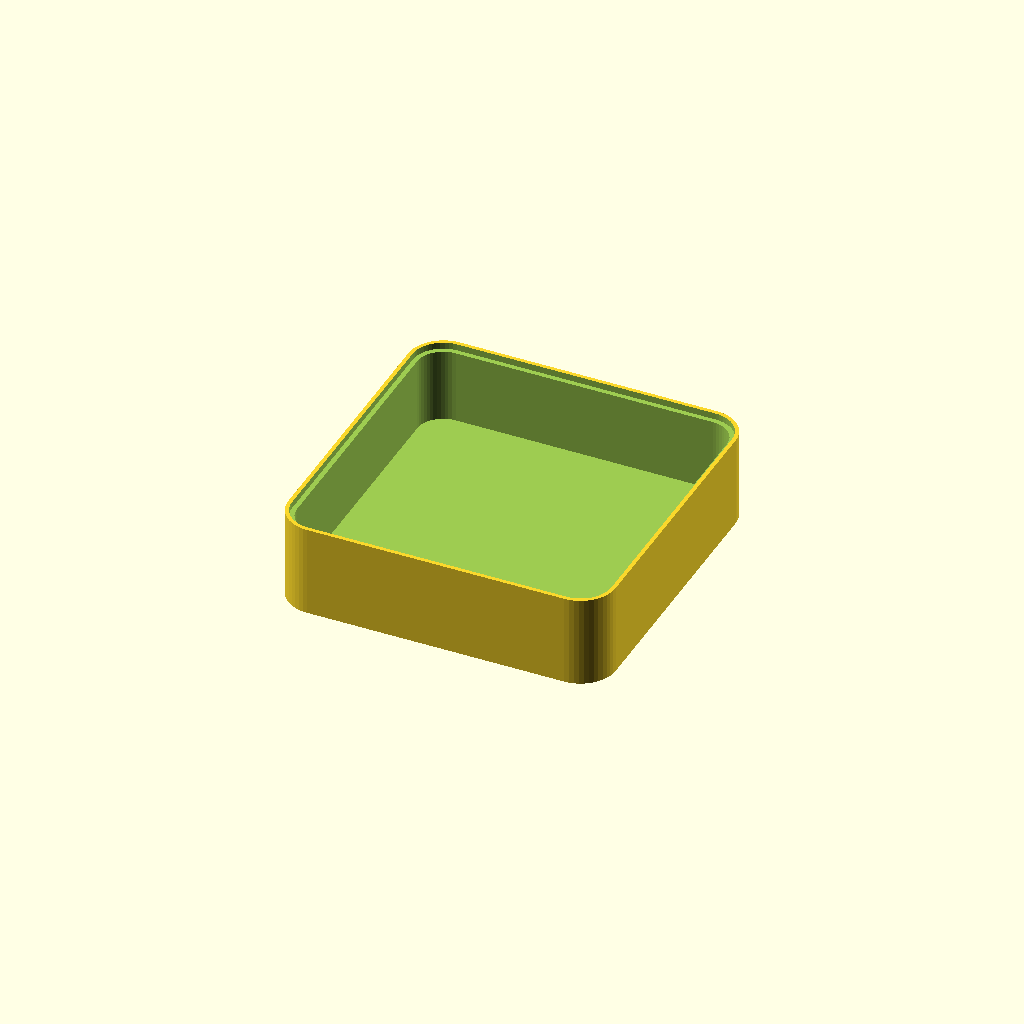
Cell 1: the model at its default parameters.
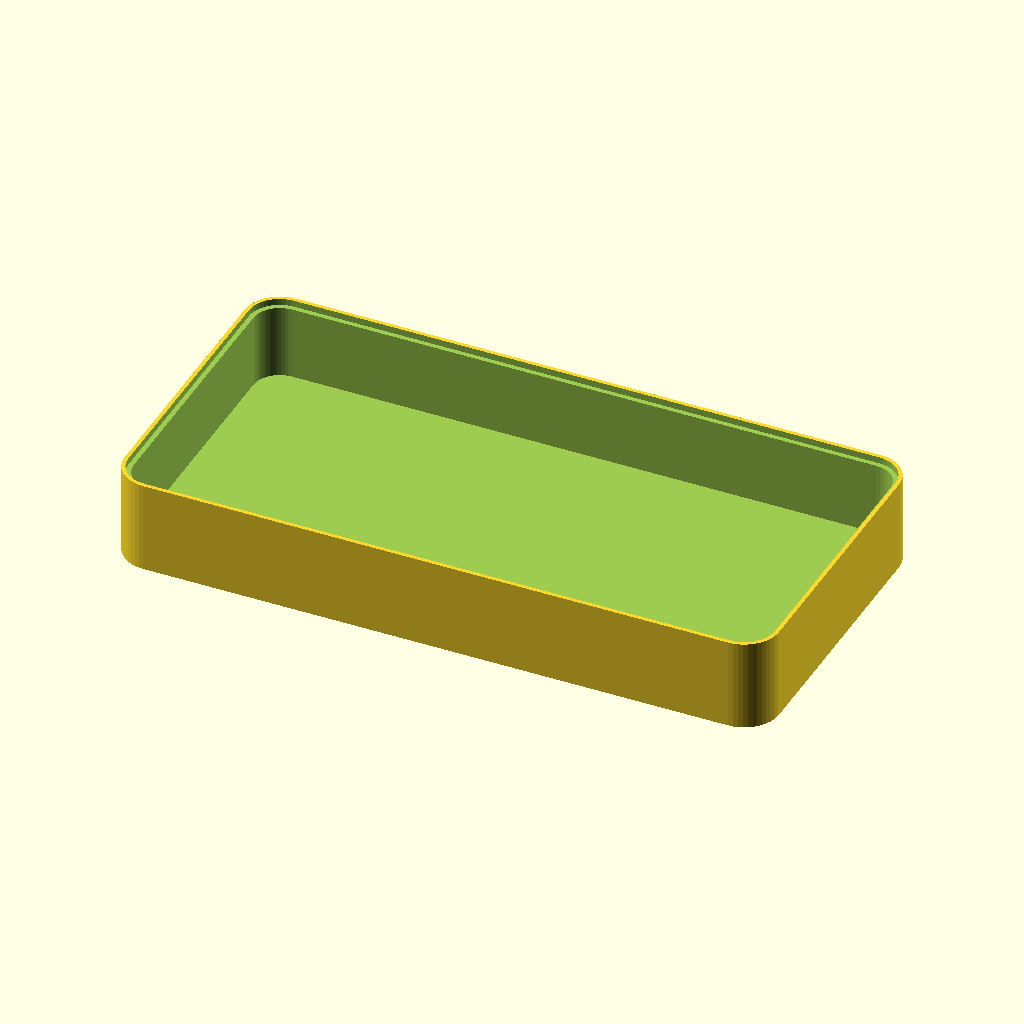
Cell 2 — part_width set to 300, the other parameters unchanged.
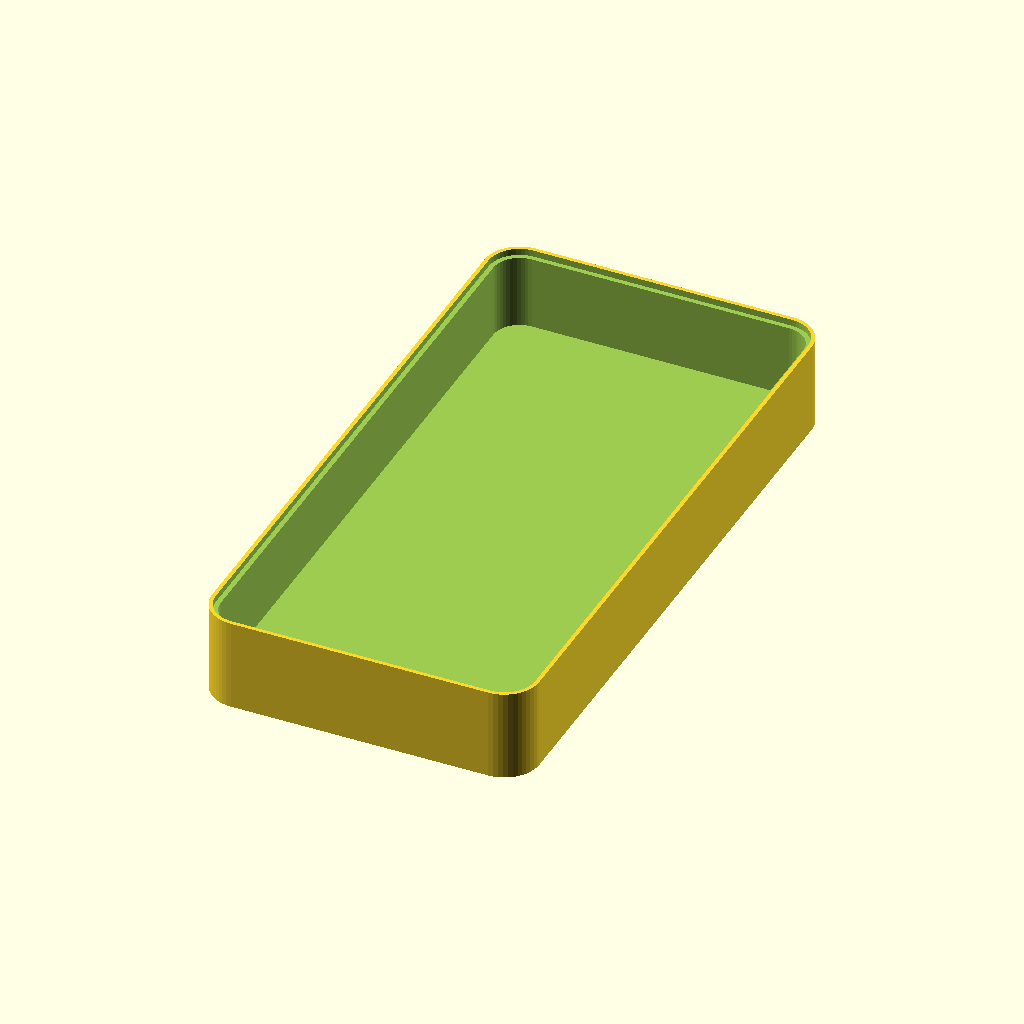
Cell 3: part_depth = 300 (everything else at default).
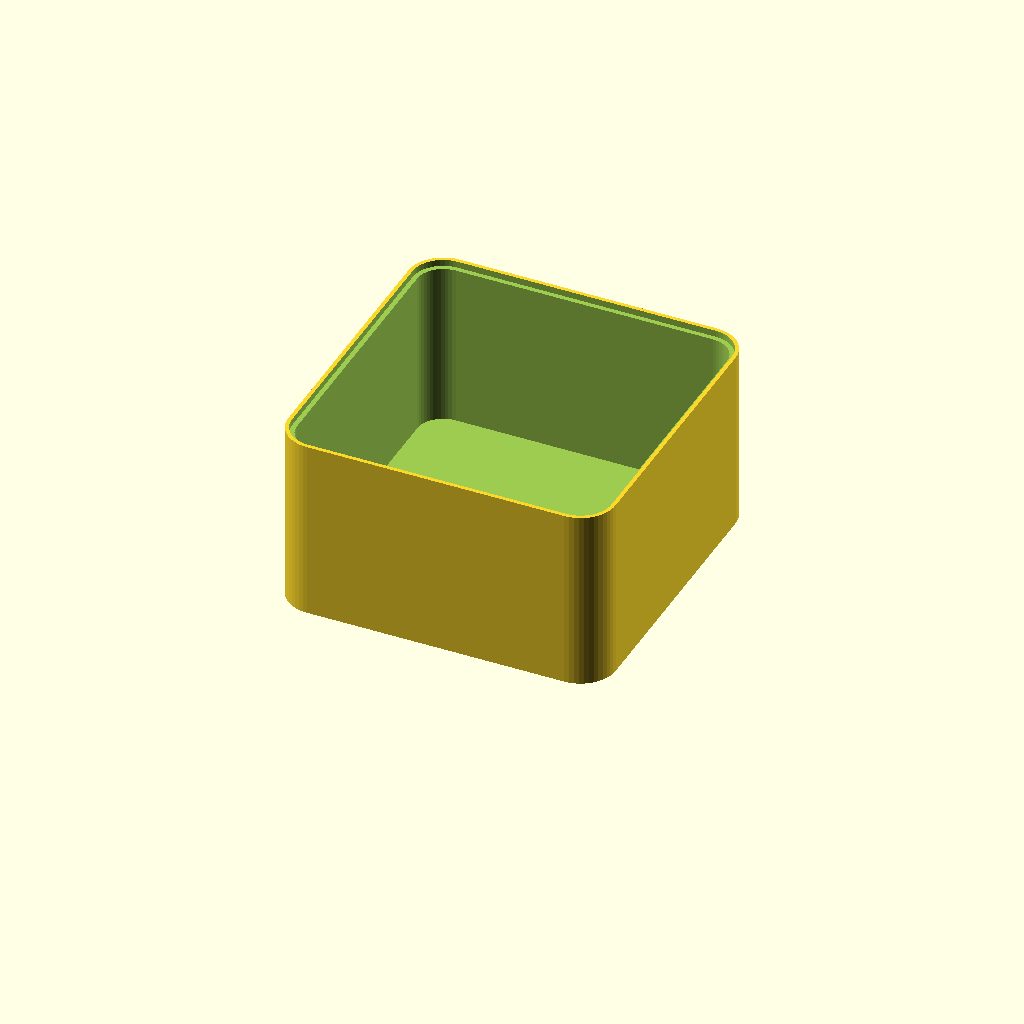
Cell 4: the same model with part_height = 84.
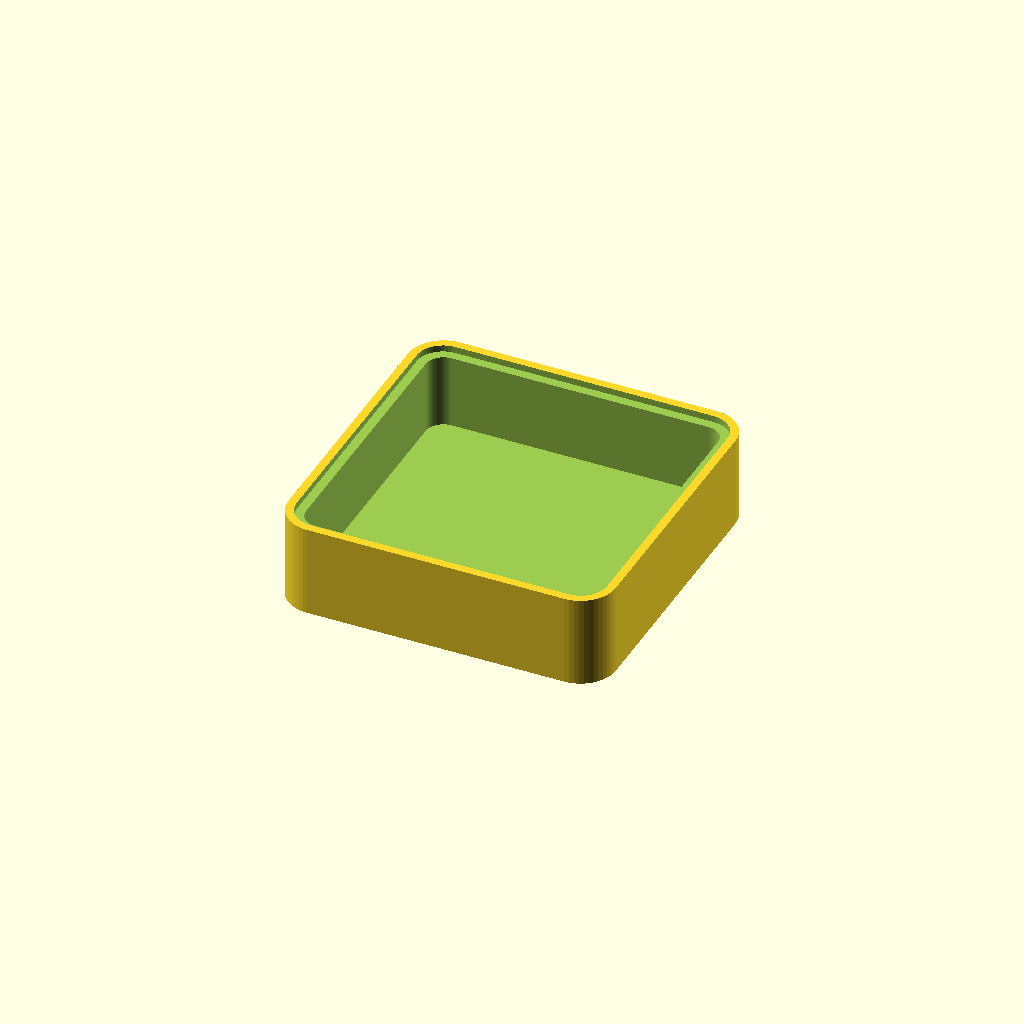
Cell 5 — wall_thickness set to 8, the other parameters unchanged.
One fixed orthographic camera (rotation 55°, 0°, 25°; colour scheme Cornfield) for every cell.
The OpenSCAD source (data/samples/desktop-robot-arm/parts/base-pedestal.scad):
// ============================================================================
// Get Me An Alt — Parametric OpenSCAD Module
// Part: PRT-01 — Weighted Base Pedestal & 6808 Bearing Seat (base-pedestal)
// Function: Stationary structural foundation and J1 waist bearing race.
// Target Bounding Box (mm): [150, 150, 42]
// Print Material: PETG | Min Wall: >= 1.6mm | Tolerance: 0.2mm
// ============================================================================
$fn = 48;
part_width = 150;
part_depth = 150;
part_height = 42;
wall_thickness = 4;
floor_thickness = 5;
corner_radius = 16;
tolerance = 0.2;
m3_clearance_d = 3.4; // M3 screw clearance hole (3.0mm + 2*0.2mm)

module rounded_rect_prism(w, d, h, r) {
  cr = max(0.5, min(r, min(w, d) / 2 - 0.1));
  linear_extrude(height = h)
    offset(r = cr)
      offset(r = -cr)
        square([w, d], center = true);
}

module part_base_pedestal() {
  difference() {
    // Outer watertight vessel with rounded corners
    rounded_rect_prism(part_width, part_depth, part_height, corner_radius);
    // Inner cavity (walls >= 1.6mm, reinforced floor)
    translate([0, 0, floor_thickness])
      rounded_rect_prism(
        part_width - 2 * wall_thickness,
        part_depth - 2 * wall_thickness,
        part_height,
        max(1.0, corner_radius - wall_thickness)
      );
    // Top snap-fit lid rabbet lip (0.2mm clearance)
    translate([0, 0, part_height - 3.0])
      rounded_rect_prism(
        part_width - wall_thickness + 2 * tolerance,
        part_depth - wall_thickness + 2 * tolerance,
        4.0,
        max(1.0, corner_radius - wall_thickness * 0.5)
      );
  }
}

part_base_pedestal();
Parameter table extracted from the source (name, type, default, range or options):
part_width: number, default 150
part_depth: number, default 150
part_height: number, default 42
wall_thickness: number, default 4
floor_thickness: number, default 5
corner_radius: number, default 16
tolerance: number, default 0.2
m3_clearance_d: number, default 3.4
